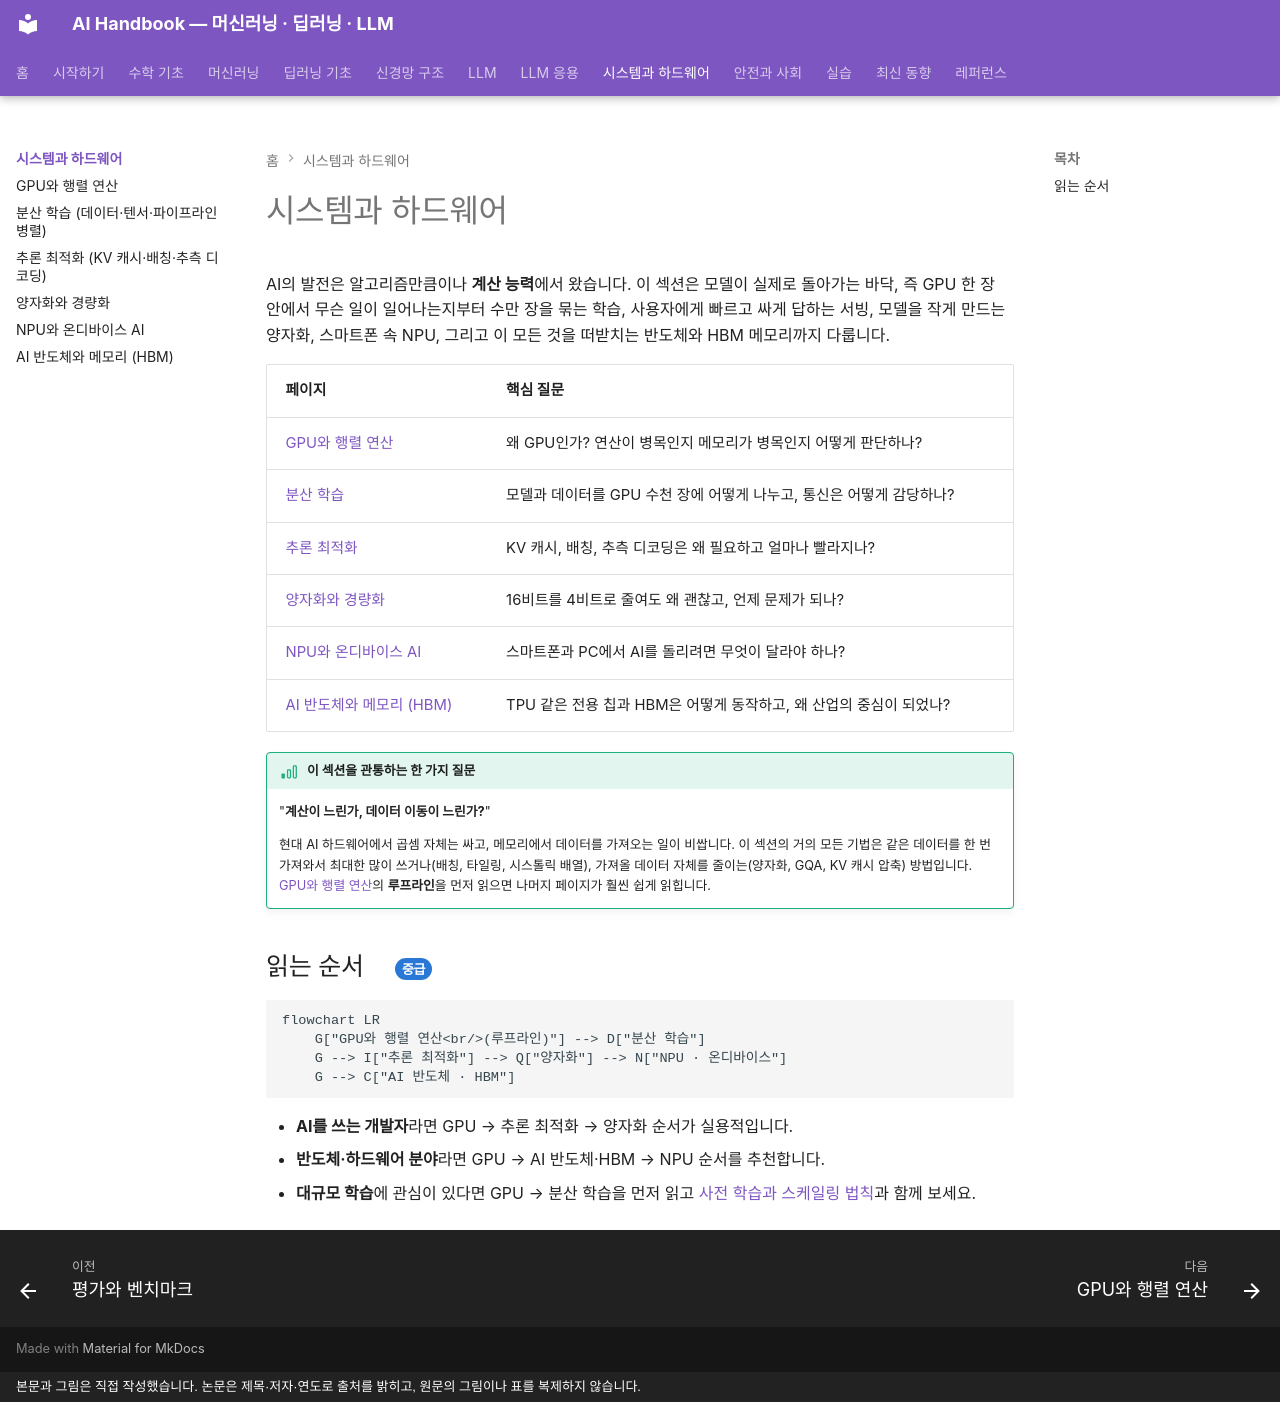

repository: goodhosup/ai · page: systems/index.html · generator: mkdocs · copyright: 본문과 그림은 직접 작성했습니다. 논문은 제목·저자·연도로 출처를 밝히고, 원문의 그림이나 표를 복제하지 않습니다.

# 시스템과 하드웨어

AI의 발전은 알고리즘만큼이나 **계산 능력**에서 왔습니다. 이 섹션은 모델이 실제로 돌아가는 바닥, 즉 GPU 한 장 안에서 무슨 일이 일어나는지부터 수만 장을 묶는 학습, 사용자에게 빠르고 싸게 답하는 서빙, 모델을 작게 만드는 양자화, 스마트폰 속 NPU, 그리고 이 모든 것을 떠받치는 반도체와 HBM 메모리까지 다룹니다.

| 페이지 | 핵심 질문 |
|---|---|
| [GPU와 행렬 연산](gpu.md) | 왜 GPU인가? 연산이 병목인지 메모리가 병목인지 어떻게 판단하나? |
| [분산 학습](distributed.md) | 모델과 데이터를 GPU 수천 장에 어떻게 나누고, 통신은 어떻게 감당하나? |
| [추론 최적화](inference.md) | KV 캐시, 배칭, 추측 디코딩은 왜 필요하고 얼마나 빨라지나? |
| [양자화와 경량화](quantization.md) | 16비트를 4비트로 줄여도 왜 괜찮고, 언제 문제가 되나? |
| [NPU와 온디바이스 AI](npu.md) | 스마트폰과 PC에서 AI를 돌리려면 무엇이 달라야 하나? |
| [AI 반도체와 메모리 (HBM)](ai-chips.md) | TPU 같은 전용 칩과 HBM은 어떻게 동작하고, 왜 산업의 중심이 되었나? |

!!! basic "이 섹션을 관통하는 한 가지 질문"
    "**계산이 느린가, 데이터 이동이 느린가?**"

    현대 AI 하드웨어에서 곱셈 자체는 싸고, 메모리에서 데이터를 가져오는 일이 비쌉니다. 이 섹션의 거의 모든 기법은 같은 데이터를 한 번 가져와서 최대한 많이 쓰거나(배칭, 타일링, 시스톨릭 배열), 가져올 데이터 자체를 줄이는(양자화, GQA, KV 캐시 압축) 방법입니다. [GPU와 행렬 연산](gpu.md)의 **루프라인**을 먼저 읽으면 나머지 페이지가 훨씬 쉽게 읽힙니다.

## 읽는 순서 { .l2 }

```mermaid
flowchart LR
    G["GPU와 행렬 연산<br/>(루프라인)"] --> D["분산 학습"]
    G --> I["추론 최적화"] --> Q["양자화"] --> N["NPU · 온디바이스"]
    G --> C["AI 반도체 · HBM"]
```

- **AI를 쓰는 개발자**라면 GPU → 추론 최적화 → 양자화 순서가 실용적입니다.
- **반도체·하드웨어 분야**라면 GPU → AI 반도체·HBM → NPU 순서를 추천합니다.
- **대규모 학습**에 관심이 있다면 GPU → 분산 학습을 먼저 읽고 [사전 학습과 스케일링 법칙](../llm/pretraining.md)과 함께 보세요.
